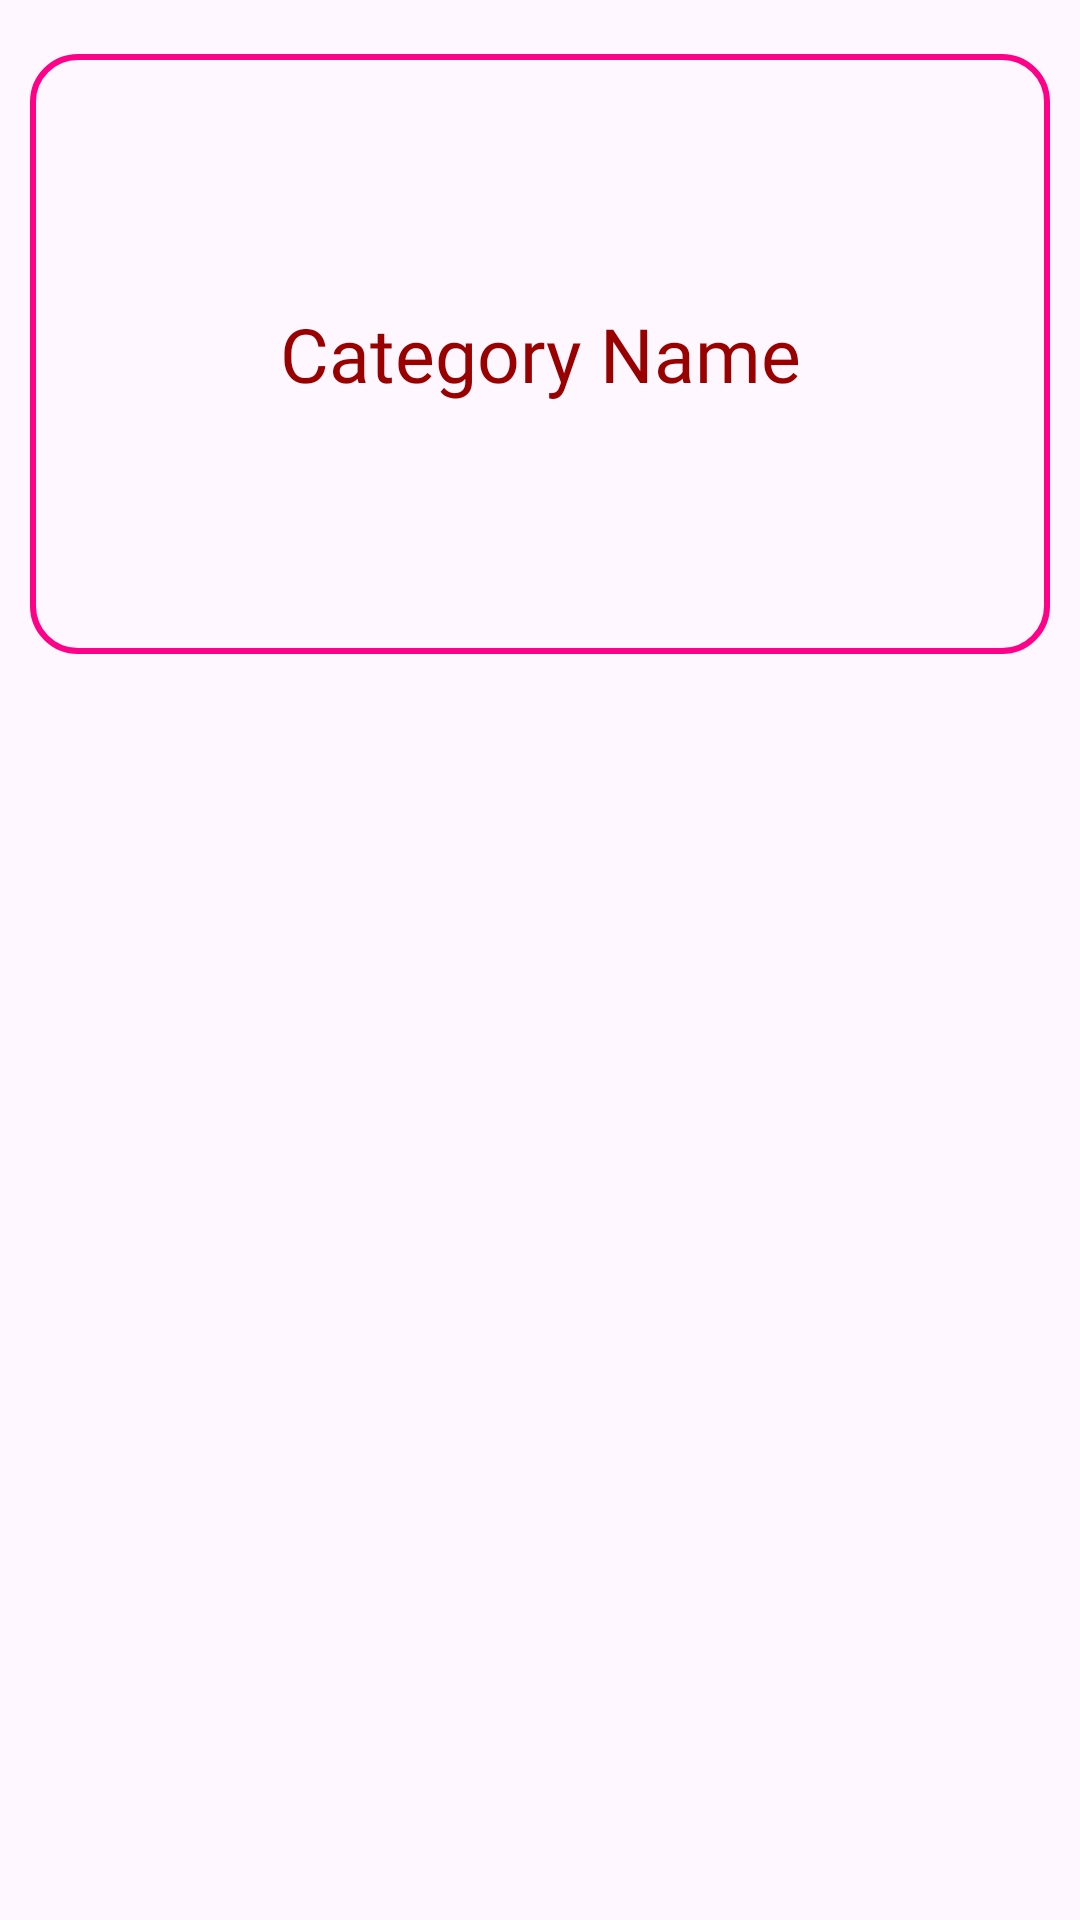

Produce the Android XML layout that renders to this screen, including the resource entries it uses.
<!-- AndroidManifest.xml: application theme Theme.Online_shop -->
<!-- res/layout/category_row.xml -->
<?xml version="1.0" encoding="utf-8"?>
<androidx.constraintlayout.widget.ConstraintLayout xmlns:android="http://schemas.android.com/apk/res/android"
    xmlns:app="http://schemas.android.com/apk/res-auto"
    xmlns:tools="http://schemas.android.com/tools"
    android:layout_width="match_parent"
    android:padding="10dp"
    android:layout_height="wrap_content">

    <TextView
        android:id="@+id/categoryName"
        android:layout_width="match_parent"
        android:layout_height="200dp"
        android:layout_marginTop="8dp"
        android:background="@drawable/category_round"
        android:fontFamily="@font/acme"
        android:gravity="center"
        android:text="@string/category_name"
        android:textSize="25sp"
        android:textColor="#900"
        app:layout_constraintEnd_toEndOf="parent"
        app:layout_constraintHorizontal_bias="0.075"
        app:layout_constraintStart_toStartOf="parent"
        app:layout_constraintTop_toTopOf="parent" />
</androidx.constraintlayout.widget.ConstraintLayout>
<!-- resources referenced by this layout -->
<resources>
  <!-- drawable category_round (drawable) -->
  <?xml version="1.0" encoding="utf-8"?>
  <selector xmlns:android="http://schemas.android.com/apk/res/android">
      <item>
          <shape>
              <corners android:radius="15dp"></corners>
              <stroke android:width="2dp" android:color="#ff0088"></stroke>
          </shape>
      </item>
  </selector>
  <string name="category_name">Category Name</string>
  <style name="Theme.Online_shop" parent="Base.Theme.Online_shop" />
  <style name="Base.Theme.Online_shop" parent="Theme.Material3.DayNight">
          
          
      </style>
</resources>
